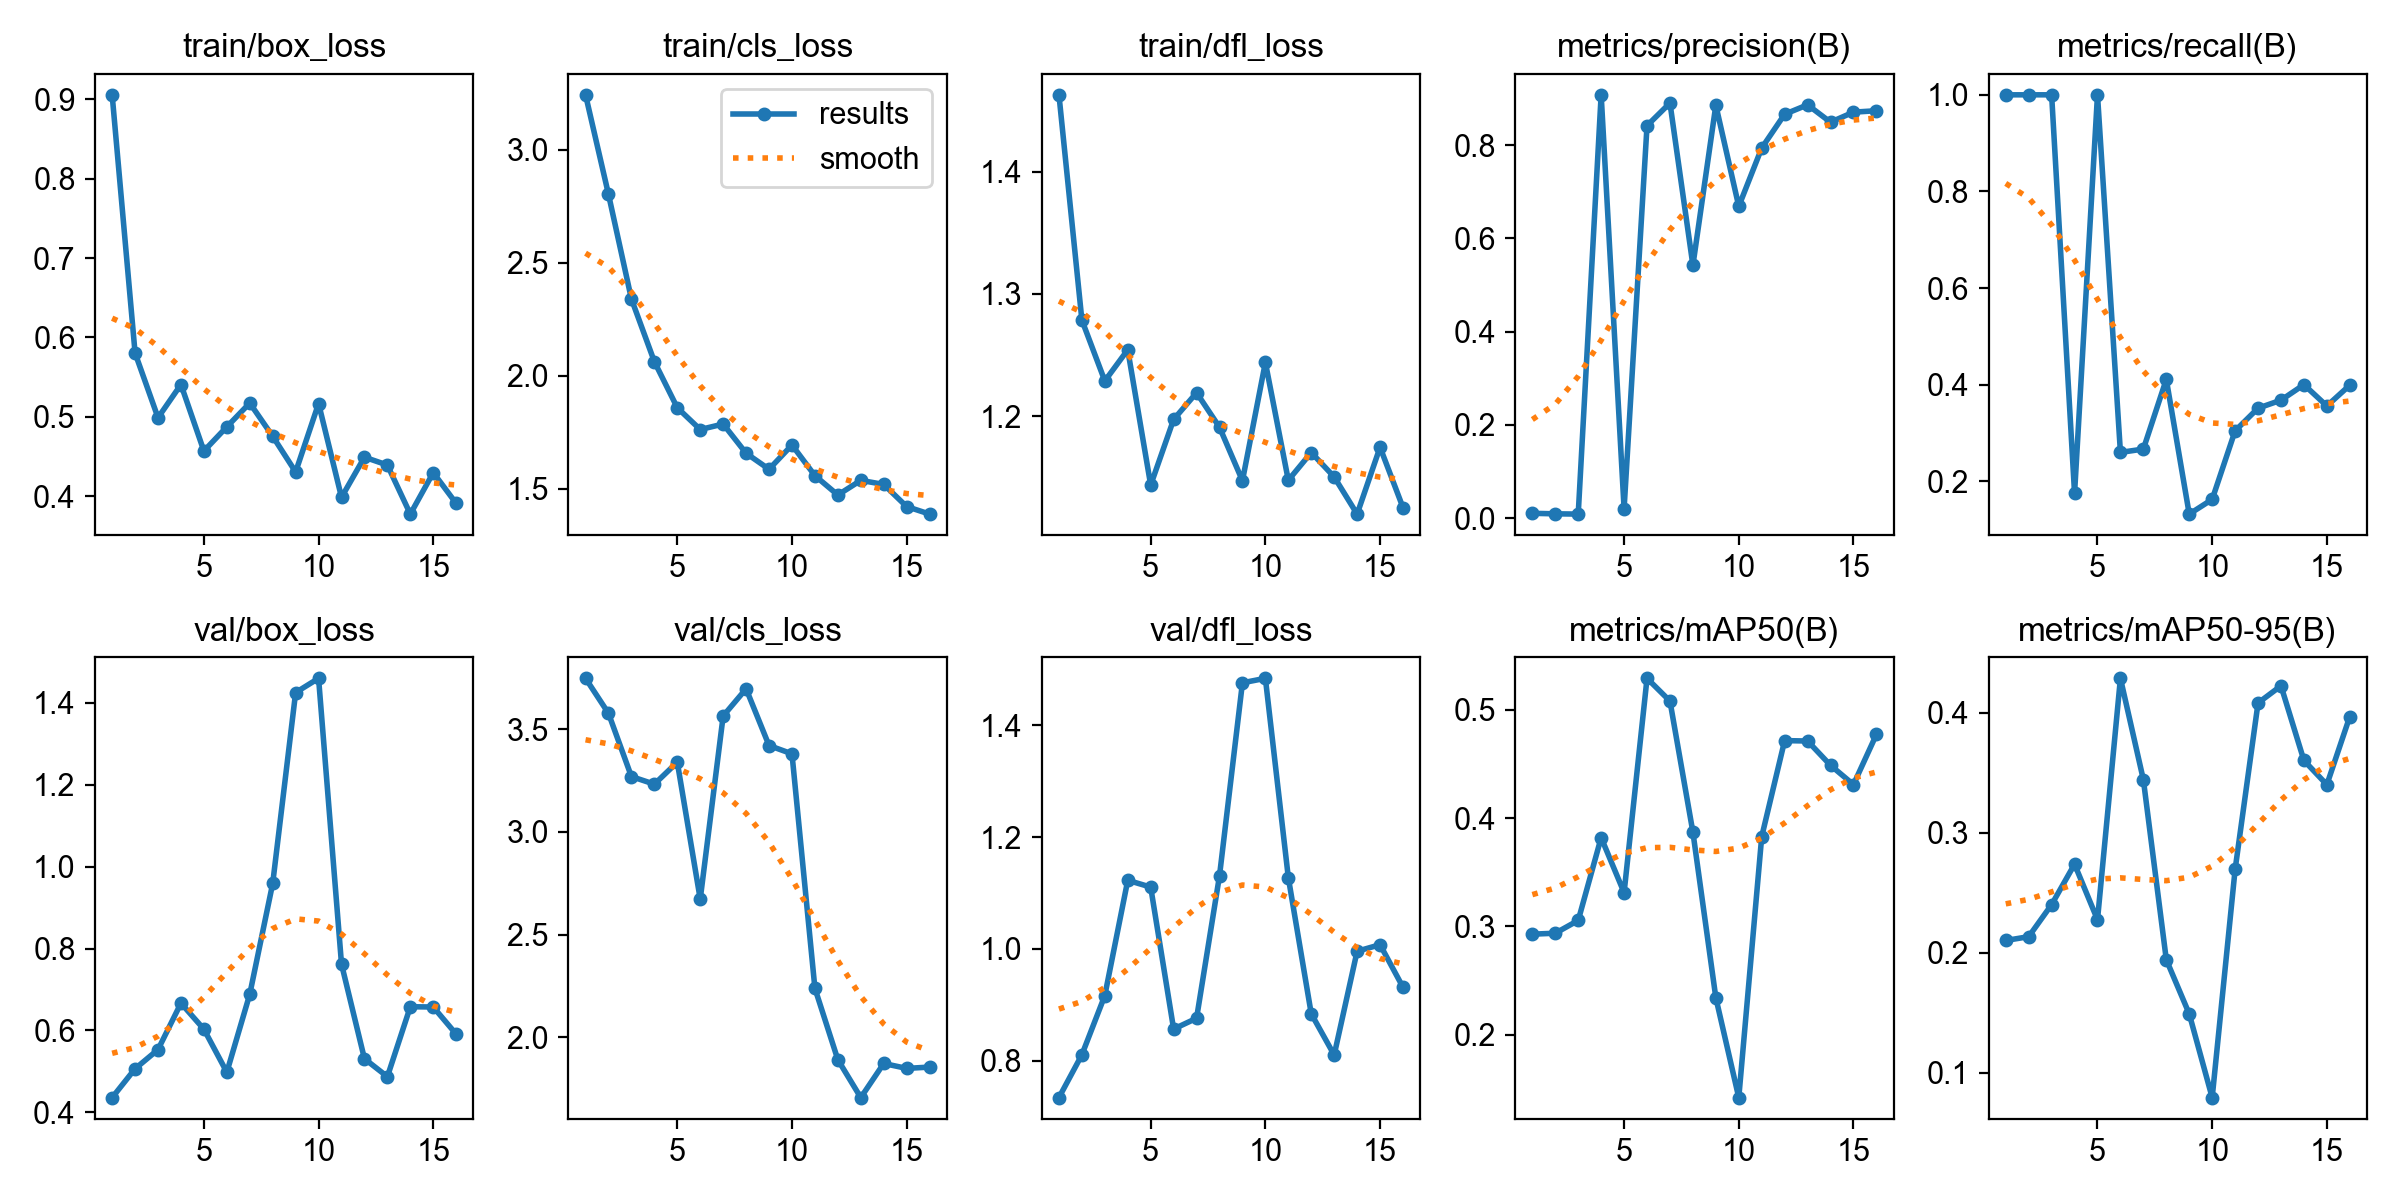

Values plotted in this chart, from the file beside it:
epoch, time, train/box_loss, train/cls_loss, train/dfl_loss, metrics/precision(B), metrics/recall(B), metrics/mAP50(B), metrics/mAP50-95(B), val/box_loss, val/cls_loss, val/dfl_loss, lr/pg0, lr/pg1, lr/pg2
1, 11.9, 0.9058, 3.243, 1.463, 0.01013, 1, 0.2927, 0.2101, 0.4361, 3.747, 0.7339, 0.0001667, 0.0001667, 0.0001667
2, 23.19, 0.5802, 2.803, 1.279, 0.00906, 1, 0.2936, 0.2133, 0.5066, 3.577, 0.8105, 0.000333, 0.000333, 0.000333
3, 34.23, 0.4987, 2.339, 1.229, 0.00847, 1, 0.3054, 0.24, 0.5533, 3.269, 0.9166, 0.0004877, 0.0004877, 0.0004877
4, 46.05, 0.5406, 2.062, 1.254, 0.9083, 0.175, 0.3819, 0.2737, 0.6667, 3.232, 1.123, 0.0006306, 0.0006306, 0.0006306
5, 56.96, 0.4568, 1.858, 1.144, 0.02018, 1, 0.3311, 0.2274, 0.6032, 3.339, 1.111, 0.0007618, 0.0007618, 0.0007618
6, 67.75, 0.4872, 1.762, 1.197, 0.8421, 0.2597, 0.529, 0.4288, 0.4981, 2.673, 0.8567, 0.0008813, 0.0008813, 0.0008813
7, 78.42, 0.5172, 1.786, 1.219, 0.8907, 0.2667, 0.508, 0.3442, 0.6885, 3.564, 0.876, 0.000891, 0.000891, 0.000891
8, 89.43, 0.4753, 1.657, 1.191, 0.5423, 0.411, 0.3869, 0.1941, 0.9592, 3.696, 1.131, 0.0008544, 0.0008544, 0.0008544
9, 100.7, 0.4303, 1.586, 1.147, 0.886, 0.132, 0.234, 0.1489, 1.425, 3.42, 1.476, 0.0008177, 0.0008177, 0.0008177
10, 112.1, 0.5166, 1.693, 1.244, 0.6689, 0.1625, 0.1418, 0.07911, 1.46, 3.38, 1.484, 0.000781, 0.000781, 0.000781
11, 123.3, 0.3984, 1.558, 1.148, 0.7941, 0.3044, 0.3828, 0.2693, 0.762, 2.239, 1.128, 0.0007444, 0.0007444, 0.0007444
12, 133.9, 0.449, 1.472, 1.17, 0.8666, 0.3513, 0.4715, 0.4082, 0.531, 1.891, 0.884, 0.0007077, 0.0007077, 0.0007077
13, 145, 0.439, 1.537, 1.15, 0.8868, 0.3679, 0.4711, 0.4225, 0.4872, 1.707, 0.8102, 0.000671, 0.000671, 0.000671
14, 156.2, 0.3772, 1.519, 1.12, 0.8495, 0.4, 0.4487, 0.3603, 0.658, 1.873, 0.9959, 0.0006344, 0.0006344, 0.0006344
15, 167, 0.4295, 1.421, 1.175, 0.8711, 0.3559, 0.4309, 0.34, 0.6573, 1.849, 1.008, 0.0005977, 0.0005977, 0.0005977
16, 178.3, 0.3907, 1.387, 1.125, 0.8741, 0.399, 0.4771, 0.3968, 0.591, 1.856, 0.9315, 0.0005611, 0.0005611, 0.0005611
